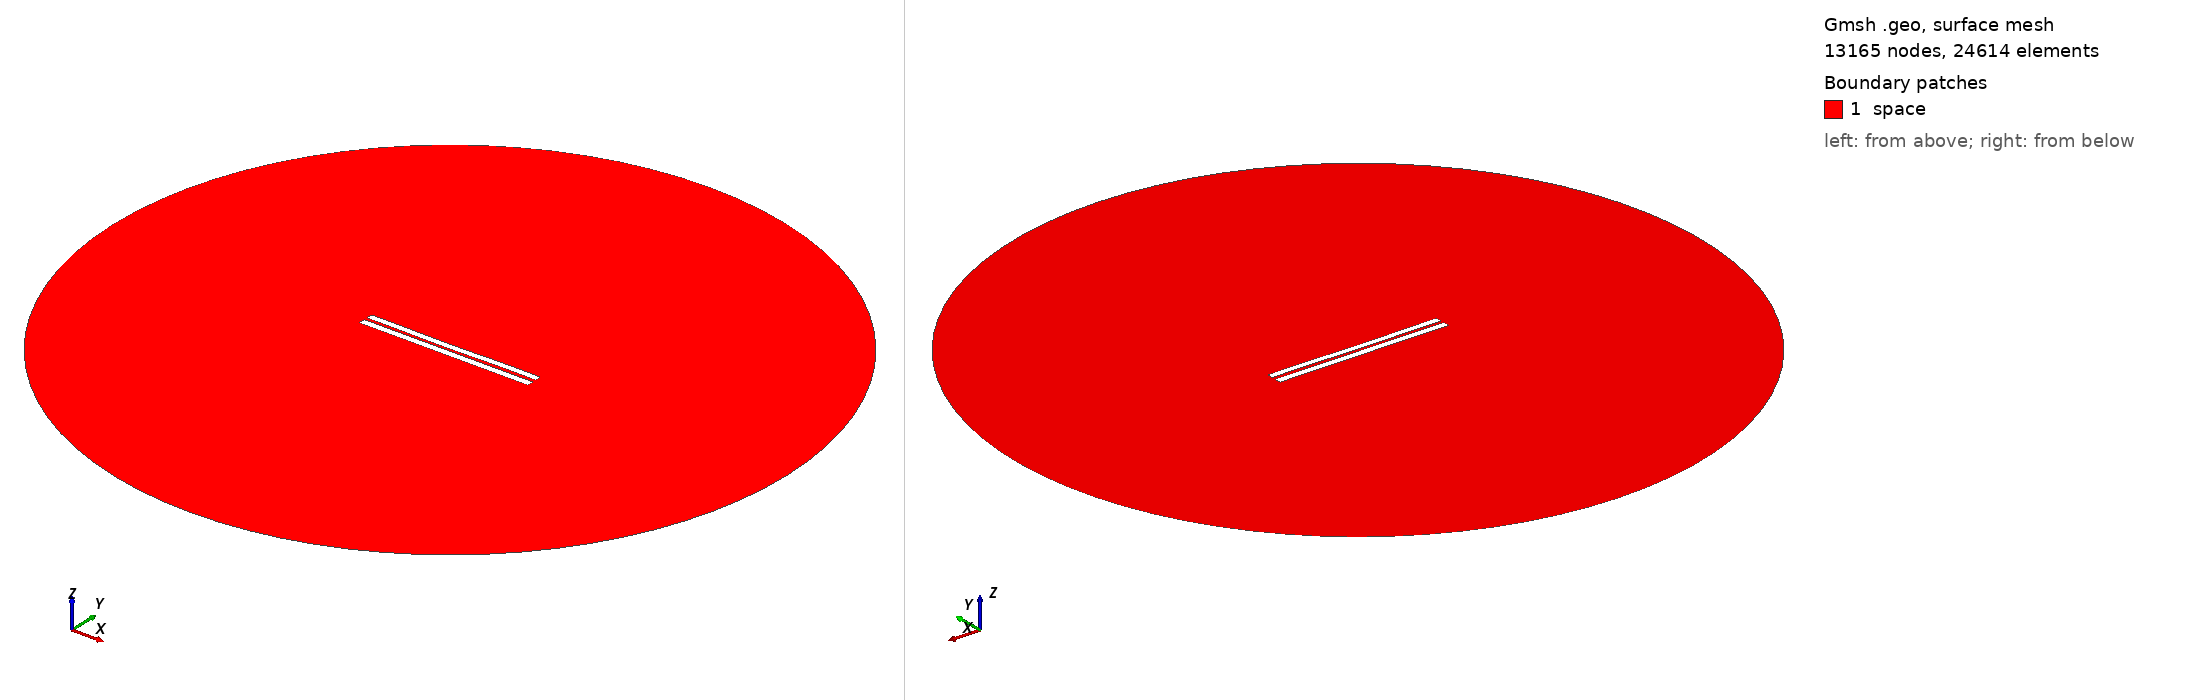

Gmsh geometry script, surface-meshed: 13165 nodes, 24614 surface elements. Boundary patches (legend numbers): 1 space. Left view from above one corner, right view from below the opposite corner. Legend entries are the model's physical surfaces. The drawing asked Gmsh for element sizes between 1% and 20% of the model's largest extent; the script's own settings can give other sizes.

=== 4134.geo (drawn) ===
//---------------------------------------
// Geometry kernel
//---------------------------------------

SetFactory("OpenCASCADE");



//---------------------------------------
// Parameters of the geometry
//---------------------------------------

// Overetch of the upper plate
overetch = 0.125;

// Distance between the plates
distance = 1.75;

// Discretization over the x axis (for the deformation)
nx = 50; 

// Length of the plate
L = 100 - overetch; 

// Number of modes
n = 4; 

// 1st mode coefficient
coeff(1) = 0.07499999999999998;
beta(1) = 0.596864 * 3.1415926535 / L;

// 2nd mode coefficient
coeff(2) = -0.15;
beta(2) = 1.49418 * 3.1415926535 / L;

// 3rd mode coefficient
coeff(3) = -0.075;
beta(3) = 2.50025 * 3.1415926535 / L;

// 4th mode coefficient
coeff(4) = 0.07499999999999998;
beta(4) = 3.49999 * 3.1415926535 / L;



//---------------------------------------
// Upper plate (deformed rectangle)
//---------------------------------------

// Coordiantes of the upper plate
xmin = -50;
xmax = 50 - overetch;

// Height of the upper plate
yheight = 4 - 2 * overetch;

// Indexes of the points
UpperID[] = {};
LowerID[] = {};
LeftID[] = {};
RightID[] = {};

// Point index
p = 1;

// Horizontal edges
For i In {1:nx}
    x = xmin + (i-1)*(xmax - xmin)/(nx-1);

    y_bottom = distance / 2 + overetch;
    For j In {1:n}
        C = (Cosh(beta(j)*L) + Cos(beta(j)*L)) / (Sinh(beta(j)*L) + Sin(beta(j)*L));
        y_bottom  = y_bottom + coeff(j) * (Cosh(beta(j)*(x+50)) - Cos(beta(j)*(x+50)) - C * (Sinh(beta(j)*(x+50)) - Sin(beta(j)*(x+50))));
    EndFor

    y_top = y_bottom + yheight;

    Point(p) = {x, y_top, 0, 1.0};
    UpperID[i] = p;
    p = p + 1;

    Point(p) = {x, y_bottom, 0, 1.0};
    LowerID[i] = p;
    p = p + 1;
EndFor

// Create point lists
UpperPts[] = {}; LowerPts[] = {};
For i In {1:nx}
  UpperPts[] += {UpperID[i]};
  LowerPts[] += {LowerID[i]};
EndFor

// Build splines
Spline(1) = {UpperPts[]};
Spline(2) = {LowerPts[]};
Line(3) = {LowerPts[nx-1], UpperPts[nx-1]};
Line(4) = {LowerPts[0], UpperPts[0]};

// Build the plane surface
Curve Loop(1) = {2, 3, -1, -4};
Plane Surface(1) = {1};



//---------------------------------------
// Lower plate (rectangle)
//---------------------------------------

// Vertices
Point(1001) = {-50, -1, 0, 1.0};
Point(1002) = { 50, -1, 0, 1.0};
Point(1003) = { 50,  -5, 0, 1.0};
Point(1004) = {-50,  -5, 0, 1.0};

// Edges
Line(5) = {1001, 1002};
Line(6) = {1002, 1003};
Line(7) = {1003, 1004};
Line(8) = {1004, 1001};

// Plane surface
Line Loop(2) = {5, 6, 7, 8};
Plane Surface(2) = {2}; 



//---------------------------------------
// Outer (fictious) boundary
//---------------------------------------

// Points
Point(1005) = {0, 0, 0};       // Center
Point(1006) = {200, 0, 0};     // Start point
Point(1007) = {0, 200, 0};     // 90 degrees
Point(1008) = {-200, 0, 0};    // 180 degrees
Point(1009) = {0, -200, 0};    // 270 degrees

// Circle arcs (each needs start, center, end)
Circle(9) = {1006, 1005, 1007};
Circle(10) = {1007, 1005, 1008};
Circle(11) = {1008, 1005, 1009};
Circle(12) = {1009, 1005, 1006};

// Plane surface for the entire domain
Curve Loop(3) = {9, 10, 11, 12};
Surface(3) = {3};

// Subtract the plates from the whole domain to obtain the actual domain where we want to solve the equations
BooleanDifference{ Surface{3}; Delete; }{ Surface{1}; Surface{2}; Delete; }




//---------------------------------------
// Transfinite Lines/Curves
//---------------------------------------

// Set the number of points on the boundaries
r = 7;

// Plates
Transfinite Curve {1, 2} = 50*r Using Progression 1;
Transfinite Curve {3, 4} = 2*r Using Progression 1;
Transfinite Line {5, 7} = 50*r Using Progression 1;
Transfinite Line {6, 8} = 2*r Using Progression 1;

// Outer boundary
Transfinite Line {9, 10, 11, 12} = 20 Using Progression 1;



//---------------------------------------
// Physical groups
//---------------------------------------                

// Physical curves (boundaries)
Physical Line("force_segment", 10) = {2};
Physical Line("upper_plate", 11) = {1, 3, 4};
Physical Line("lower_plate", 12) = {5, 6, 7, 8};
Physical Line("boundary", 20) = {9, 10, 11, 12};

// Physical Surfaces
Physical Surface("space", 30) = {3};



//---------------------------------------
// 6. Generate the Mesh
//---------------------------------------

// 2D mesh generation
Mesh 2;
